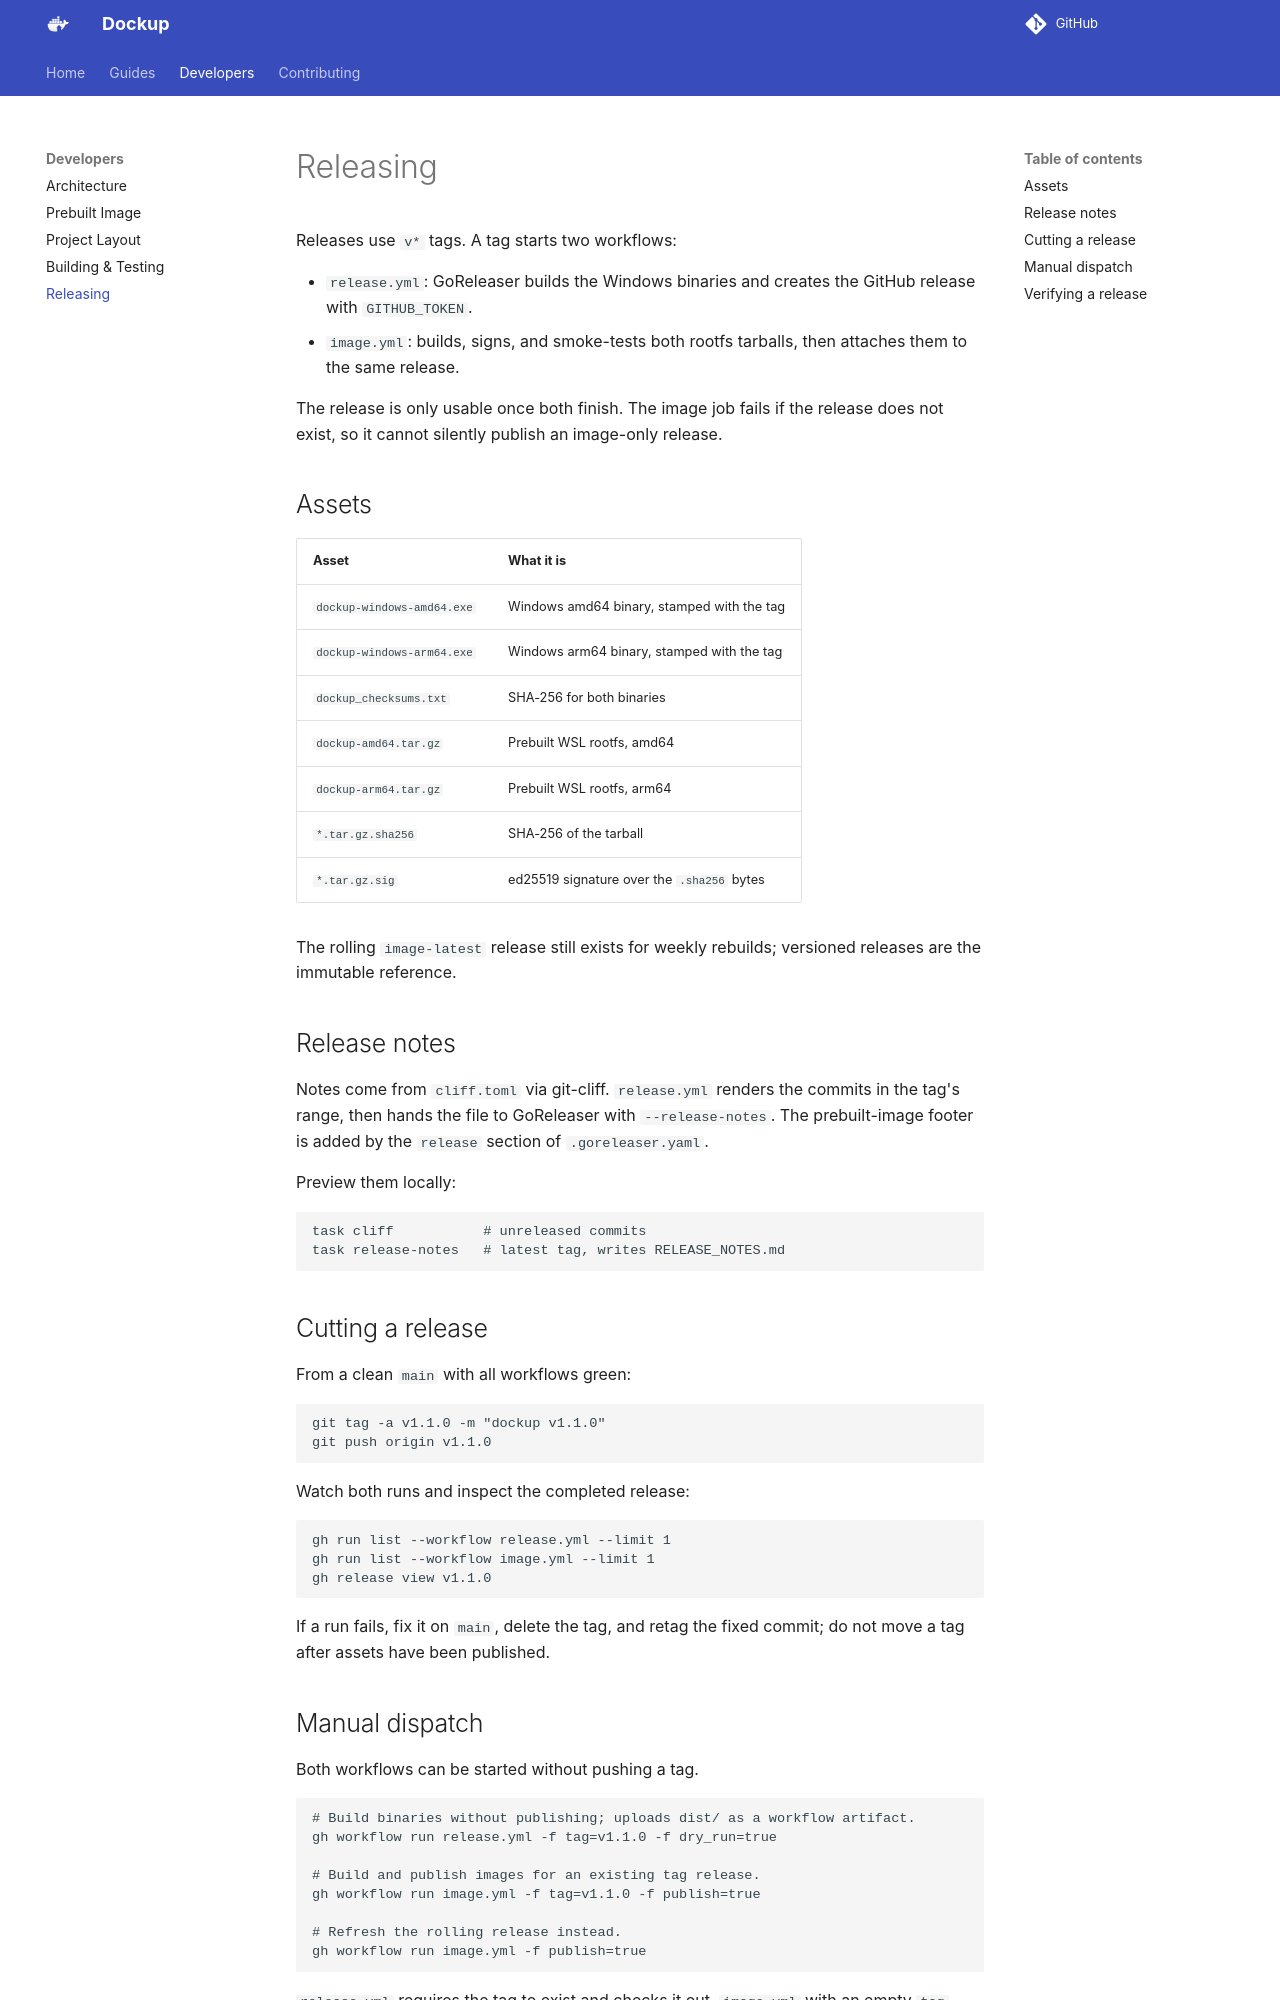

repository: CHE3MZ/dockup · page: developers/releasing/index.html · generator: mkdocs

# Releasing

Releases use `v*` tags. A tag starts two workflows:

- `release.yml`: GoReleaser builds the Windows binaries and creates the GitHub
  release with `GITHUB_TOKEN`.
- `image.yml`: builds, signs, and smoke-tests both rootfs tarballs, then
  attaches them to the same release.

The release is only usable once both finish. The image job fails if the release
does not exist, so it cannot silently publish an image-only release.

## Assets

| Asset | What it is |
|---|---|
| `dockup-windows-amd64.exe` | Windows amd64 binary, stamped with the tag |
| `dockup-windows-arm64.exe` | Windows arm64 binary, stamped with the tag |
| `dockup_checksums.txt` | SHA-256 for both binaries |
| `dockup-amd64.tar.gz` | Prebuilt WSL rootfs, amd64 |
| `dockup-arm64.tar.gz` | Prebuilt WSL rootfs, arm64 |
| `*.tar.gz.sha256` | SHA-256 of the tarball |
| `*.tar.gz.sig` | ed25519 signature over the `.sha256` bytes |

The rolling `image-latest` release still exists for weekly rebuilds; versioned
releases are the immutable reference.

## Release notes

Notes come from `cliff.toml` via git-cliff. `release.yml` renders the commits
in the tag's range, then hands the file to GoReleaser with `--release-notes`.
The prebuilt-image footer is added by the `release` section of
`.goreleaser.yaml`.

Preview them locally:

```powershell
task cliff           # unreleased commits
task release-notes   # latest tag, writes RELEASE_NOTES.md
```

## Cutting a release

From a clean `main` with all workflows green:

```powershell
git tag -a v1.1.0 -m "dockup v1.1.0"
git push origin v1.1.0
```

Watch both runs and inspect the completed release:

```powershell
gh run list --workflow release.yml --limit 1
gh run list --workflow image.yml --limit 1
gh release view v1.1.0
```

If a run fails, fix it on `main`, delete the tag, and retag the fixed commit;
do not move a tag after assets have been published.
